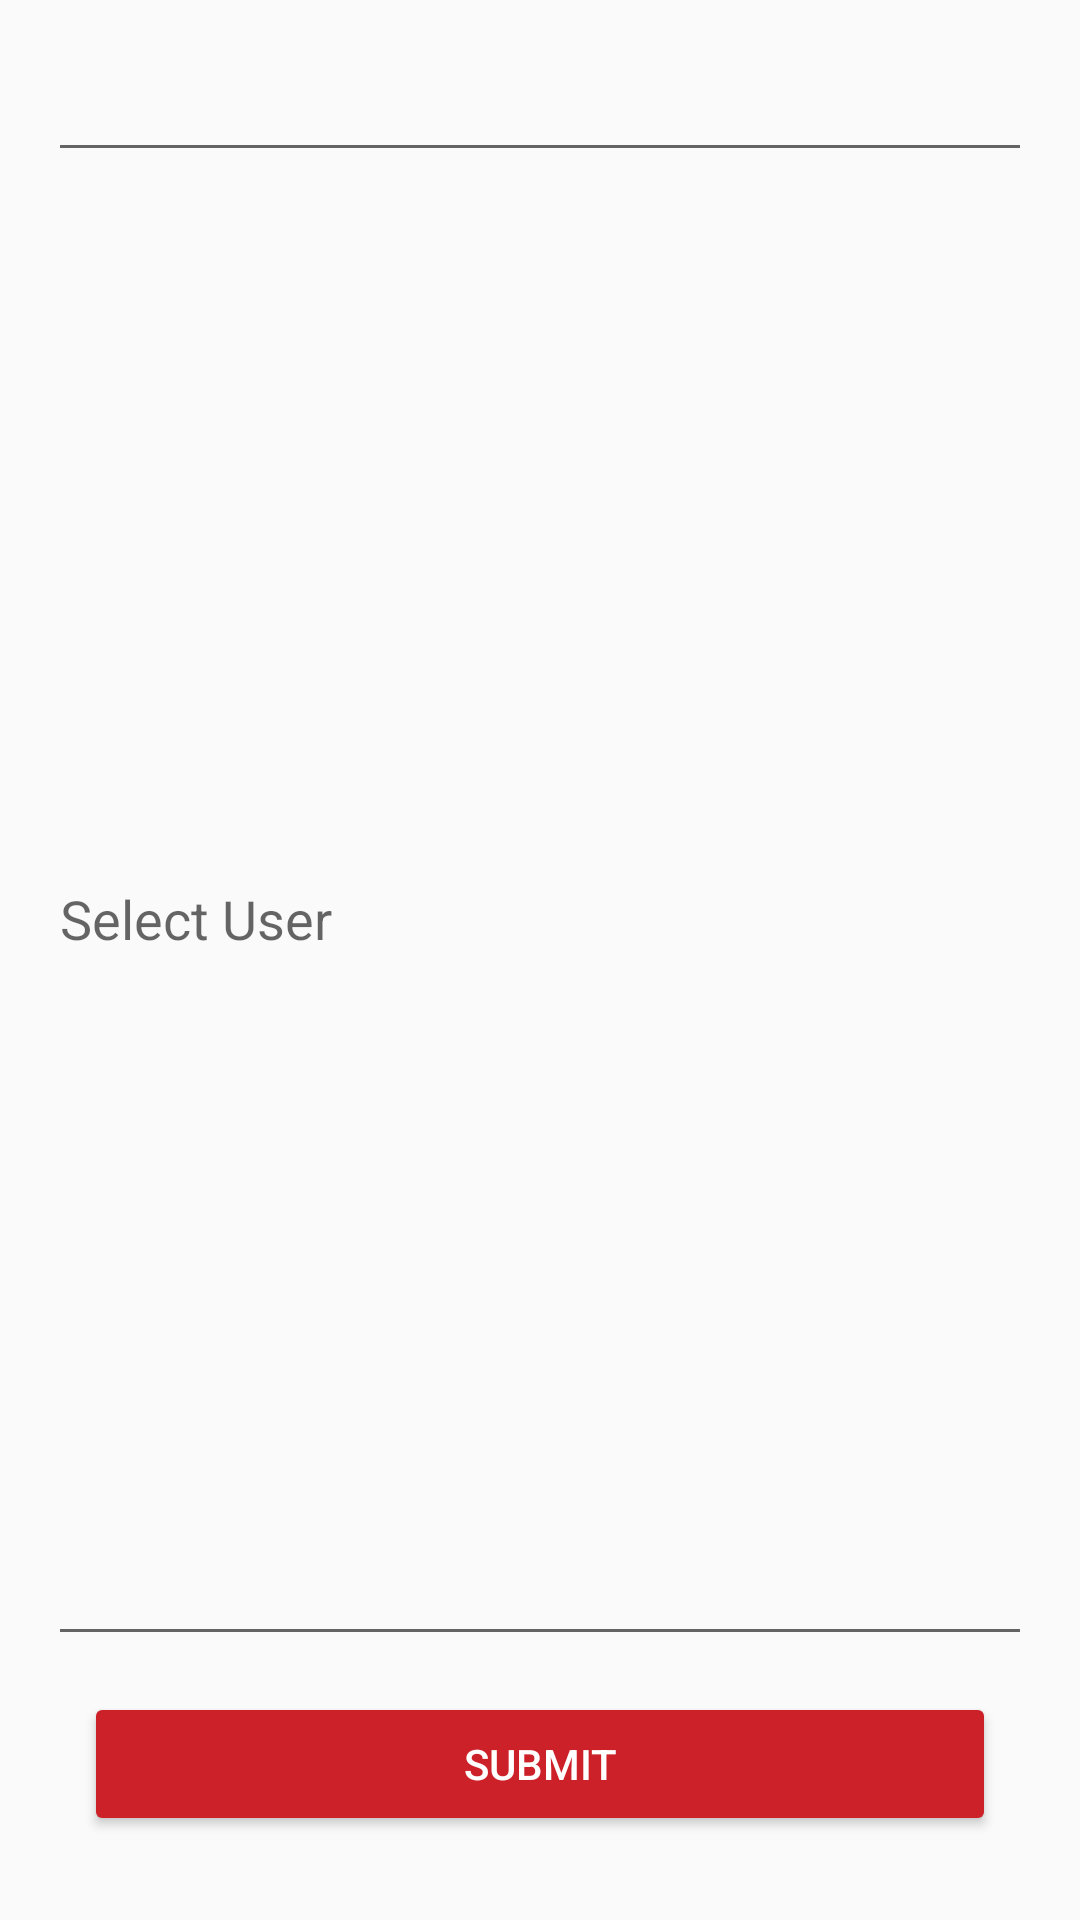

Reconstruct the res/layout file that produces this screen, plus the resources it refers to.
<!-- AndroidManifest.xml: application theme AppTheme -->
<!-- res/layout/fragment_insert_role_user.xml -->
<LinearLayout xmlns:android="http://schemas.android.com/apk/res/android"
    android:layout_width="match_parent"
    android:layout_height="wrap_content"
    android:orientation="vertical"
    android:paddingBottom="@dimen/activity_vertical_margin"
    android:paddingLeft="@dimen/activity_horizontal_margin"
    android:paddingRight="@dimen/activity_horizontal_margin"
    android:paddingTop="@dimen/activity_vertical_margin">


    <android.support.design.widget.TextInputEditText
        android:id="@+id/Roles"
        android:layout_width="match_parent"
        android:layout_height="wrap_content"
        android:fontFamily="sans-serif"
        android:inputType="text" />

    <AutoCompleteTextView
        android:id="@+id/selectuser"
        android:layout_width="match_parent"
        android:layout_height="wrap_content"
        android:layout_weight="1"
        android:hint="Select User" />

    <FrameLayout
        android:layout_width="match_parent"
        android:layout_height="wrap_content"
        android:layout_gravity="end|bottom"
        android:layout_margin="@dimen/margin_small"
        android:animateLayoutChanges="true">

        <Button
            android:id="@+id/submit2"
            style="@style/ButtonSecondary"
            android:layout_width="match_parent"
            android:layout_height="wrap_content"
            android:layout_alignParentBottom="true"
            android:text="SUBMIT" />

    </FrameLayout>
</LinearLayout>
<!-- resources referenced by this layout -->
<resources>
  <dimen name="activity_horizontal_margin">16dp</dimen>
  <dimen name="activity_vertical_margin">16dp</dimen>
  <dimen name="margin_small">12dp</dimen>
  <style name="ButtonSecondary">
          <item name="android:textColor">@color/white</item>
          <item name="backgroundTint">@color/secondary</item>
      </style>
  <style name="AppTheme" parent="Theme.AppCompat.Light.DarkActionBar">
          
          <item name="colorPrimary">@color/colorPrimary</item>
          <item name="colorPrimaryDark">@color/colorPrimaryDark</item>
          <item name="colorAccent">@color/colorAccent</item>
      </style>
  <color name="white">@android:color/white</color>
  <color name="secondary">@color/red</color>
  <color name="colorPrimary">#3F51B5</color>
  <color name="colorPrimaryDark">#303F9F</color>
  <color name="colorAccent">#FF4081</color>
  <color name="red">#cc2128</color>
</resources>
